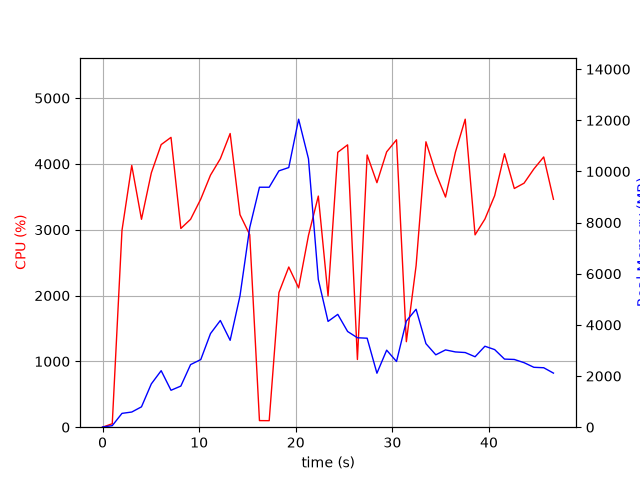

Source data for this figure (header and first rows):
elapsed_time, nproc, cpu, mem_real, mem_virtual
3.933906555175781e-05, 1, 0.0, 7.898, 3185
1.006, 1, 52.7, 60.5, 671
2.012, 1, 2990, 540.8, 4978
3.023, 1, 3977, 593.1, 4994
4.03, 1, 3158, 796.1, 5578
5.049, 1, 3864, 1694, 6858
6.068, 1, 4294, 2210, 8402
7.086, 1, 4403, 1444, 8402
8.105, 1, 3019, 1608, 10778
9.113, 1, 3159, 2448, 10826
10.17, 1, 3466, 2645, 11055
11.17, 1, 3830, 3661, 11055
12.19, 1, 4079, 4173, 11055
13.21, 1, 4462, 3398, 11055
14.23, 1, 3229, 5138, 14322
15.23, 1, 2925, 7806, 19442
16.24, 1, 100.2, 9384, 19442
17.25, 1, 99.2, 9384, 19442
18.26, 1, 2046, 10024, 19448
19.28, 1, 2434, 10153, 19606
20.3, 1, 2116, 12044, 25820
21.32, 1, 2913, 10496, 26103
22.34, 1, 3511, 5777, 26192
23.34, 1, 1994, 4137, 26192
24.35, 1, 4177, 4412, 26192
25.37, 1, 4290, 3742, 26192
26.38, 1, 1028, 3497, 26192
27.39, 1, 4136, 3480, 26192
28.4, 1, 3715, 2111, 26264
29.41, 1, 4183, 3012, 26264
30.43, 1, 4367, 2570, 26264
31.45, 1, 1299, 4151, 26264
32.46, 1, 2454, 4613, 26264
33.47, 1, 4336, 3267, 26264
34.49, 1, 3863, 2830, 26290
35.5, 1, 3496, 3022, 26290
36.52, 1, 4176, 2943, 26290
37.54, 1, 4679, 2919, 26290
38.56, 1, 2922, 2755, 26290
39.58, 1, 3162, 3166, 26298
40.59, 1, 3518, 3035, 26298
41.61, 1, 4155, 2663, 26298
42.62, 1, 3627, 2649, 26298
43.63, 1, 3707, 2523, 26323
44.65, 1, 3924, 2342, 26323
45.67, 1, 4106, 2325, 26323
46.67, 1, 3462, 2115, 26330
